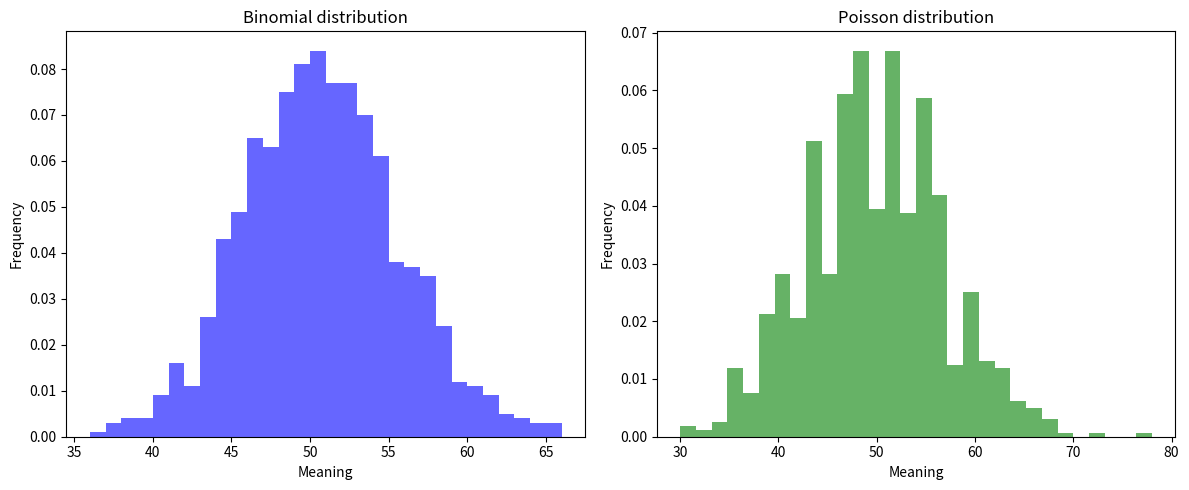

Recreate this plot in Python.
import numpy as np
import matplotlib.pyplot as plt

n = 100   
p = 0.5   

size = 1000


binomial_data = np.random.binomial(n, p, size)

lambda_ = n * p

poisson_data = np.random.poisson(lambda_, size)

fig, axs = plt.subplots(1, 2, figsize=(12, 5))

axs[0].hist(binomial_data, bins=30, density=True, alpha=0.6, color='blue')
axs[0].set_title('Binomial distribution')
axs[0].set_xlabel('Meaning')
axs[0].set_ylabel('Frequency')

axs[1].hist(poisson_data, bins=30, density=True, alpha=0.6, color='green')
axs[1].set_title('Poisson distribution')
axs[1].set_xlabel('Meaning')
axs[1].set_ylabel('Frequency')

plt.tight_layout()
plt.show()
